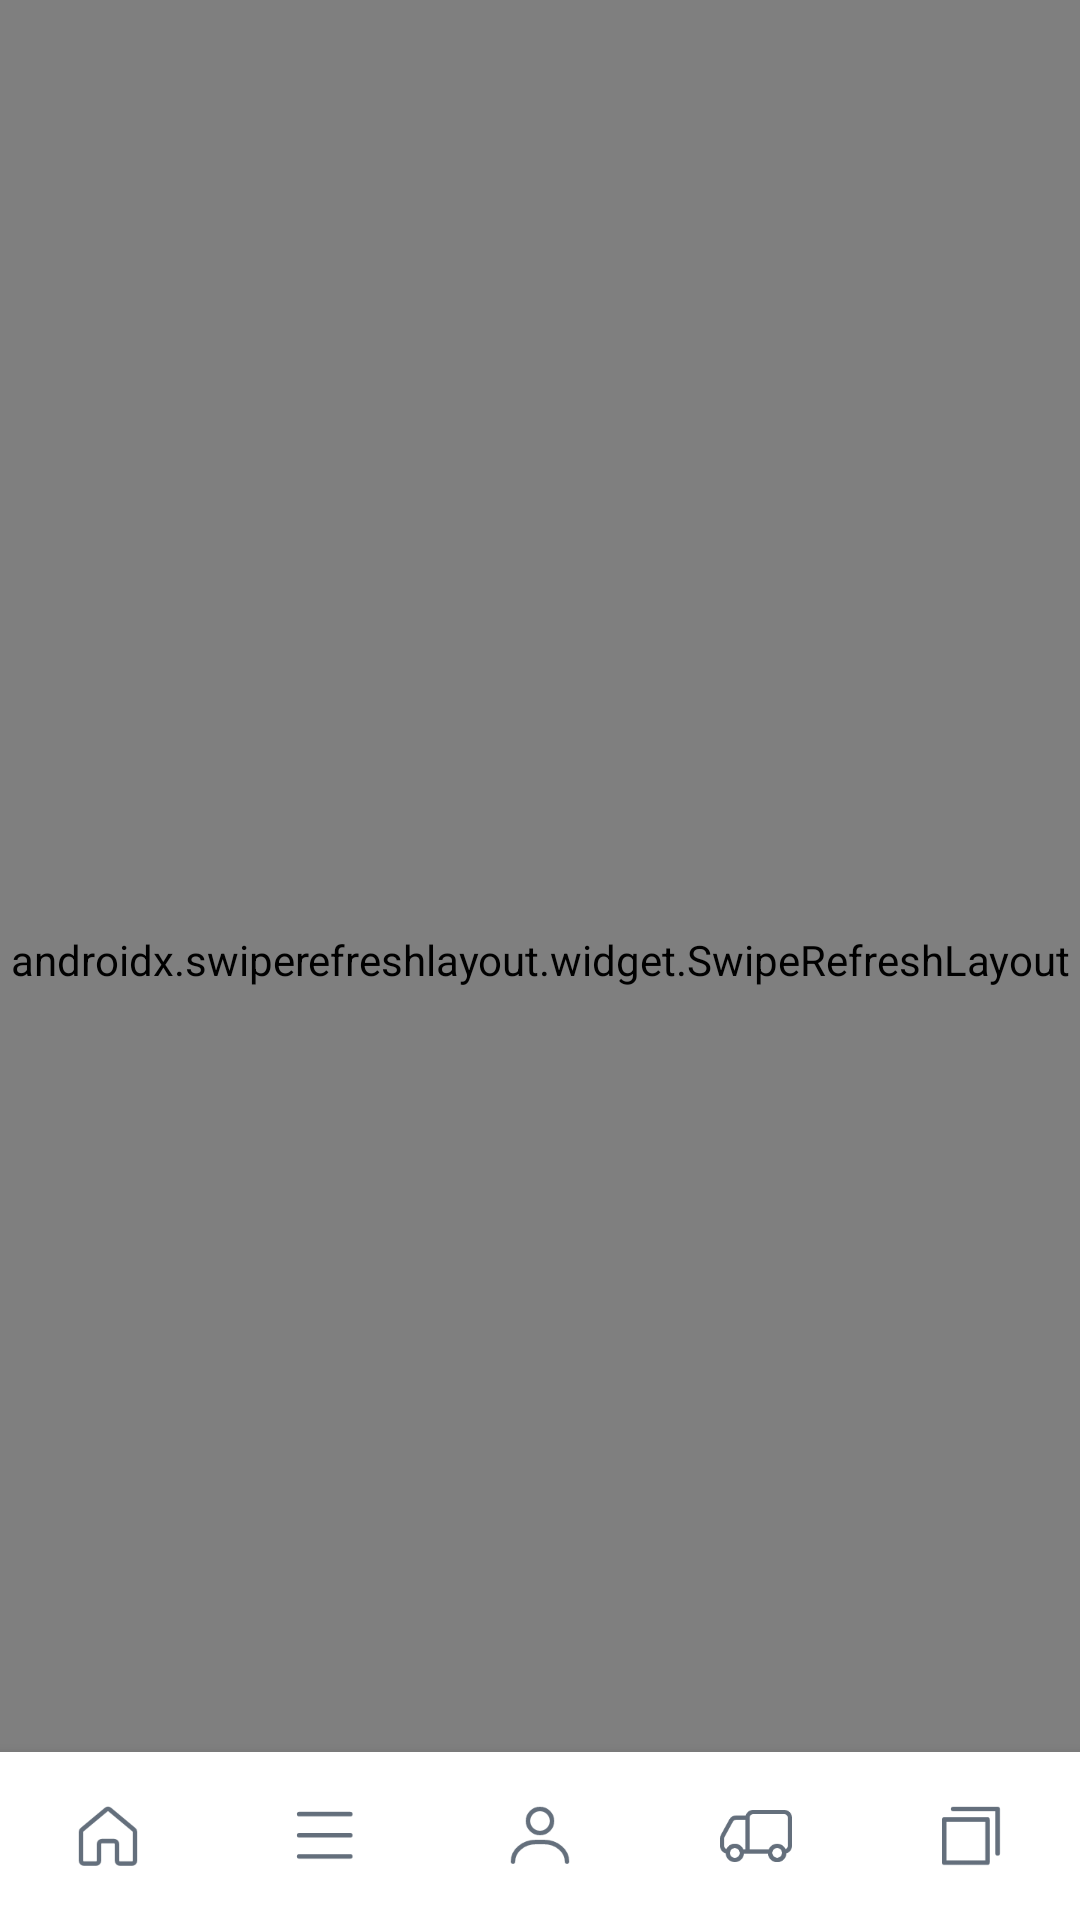

Layout XML and referenced resources for this Android screen:
<!-- AndroidManifest.xml: application theme AppTheme -->
<!-- res/layout/activity_main.xml -->
<?xml version="1.0" encoding="utf-8"?>
<androidx.constraintlayout.widget.ConstraintLayout
    xmlns:android="http://schemas.android.com/apk/res/android"
    xmlns:app="http://schemas.android.com/apk/res-auto"
    android:layout_width="match_parent"
    android:layout_height="match_parent">

    <androidx.swiperefreshlayout.widget.SwipeRefreshLayout
        android:id="@+id/srl"
        android:layout_width="match_parent"
        android:layout_height="match_parent"
        app:layout_behavior="@string/appbar_scrolling_view_behavior">

        <kr.dongwon.arr.customview.CustomWebView
            android:id="@+id/wv"
            android:layout_width="match_parent"
            android:layout_height="match_parent"
            android:background="@color/text_color"
            app:layout_constraintBottom_toBottomOf="parent"
            app:layout_constraintEnd_toEndOf="parent"
            app:layout_constraintStart_toStartOf="parent"
            app:layout_constraintTop_toTopOf="parent" />
    </androidx.swiperefreshlayout.widget.SwipeRefreshLayout>

    <com.google.android.material.bottomnavigation.BottomNavigationView
        android:id="@+id/bn"
        android:layout_width="match_parent"
        android:layout_height="wrap_content"
        android:elevation="1dp"
        app:itemIconTint="@color/icon"
        app:itemRippleColor="@color/transparent"
        app:labelVisibilityMode="unlabeled"
        app:layout_constraintBottom_toBottomOf="parent"
        app:layout_constraintEnd_toEndOf="parent"
        app:layout_constraintStart_toStartOf="parent"
        app:menu="@menu/bn" />

</androidx.constraintlayout.widget.ConstraintLayout>
<!-- resources referenced by this layout -->
<resources>
  <color name="icon">#646F7C</color>
  <color name="text_color">#FF333333</color>
  <color name="transparent">#00000000</color>
  <style name="AppTheme" parent="Theme.MaterialComponents.Light.NoActionBar">
          
          <item name="colorPrimary">@color/colorPrimary</item>
          <item name="colorPrimaryDark">@color/colorPrimaryDark</item>
          <item name="colorOnPrimary">@color/white</item>
          <item name="colorSecondary">@color/colorPrimary</item>
          <item name="colorOnSecondary">@color/colorPrimary</item>
          
          <item name="android:statusBarColor">@color/white</item>
          <item name="android:windowLightStatusBar">true</item>
      </style>
  <color name="colorPrimary">#ff7600</color>
  <color name="colorPrimaryDark">#f7702e</color>
  <color name="white">#FFFFFFFF</color>
</resources>
